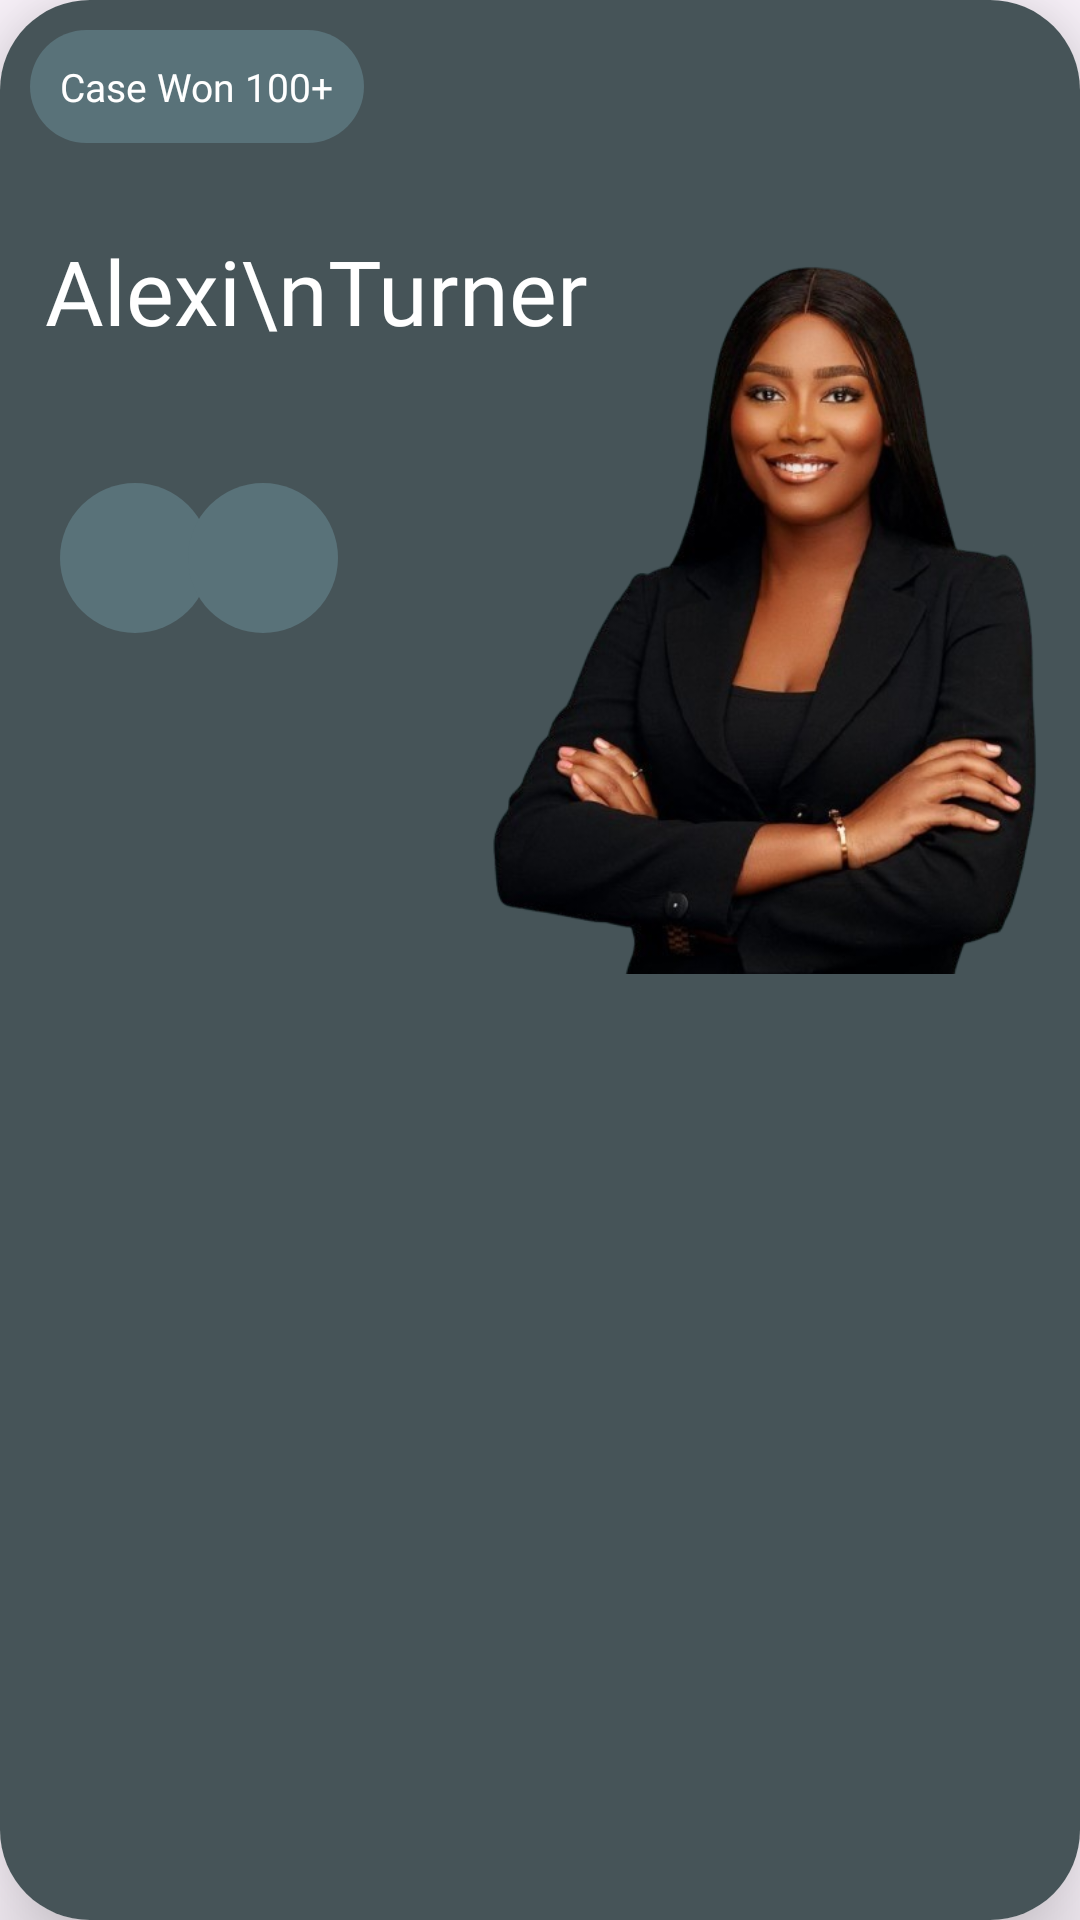

The Android layout XML behind this screen, and the referenced resources:
<!-- AndroidManifest.xml: application theme Theme.ShengoApp0 -->
<!-- res/layout/lawyers_slider_card.xml -->
<?xml version="1.0" encoding="utf-8"?>
<androidx.cardview.widget.CardView
    xmlns:android="http://schemas.android.com/apk/res/android"
    xmlns:app="http://schemas.android.com/apk/res-auto"
    android:layout_width="match_parent"
    android:layout_height="300dp"
    android:layout_margin="8dp"

    app:cardCornerRadius="30dp"
    app:cardElevation="20dp">

    <RelativeLayout
        android:layout_width="match_parent"
        android:layout_height="match_parent"
        android:background="#465458">

        
        <ImageView
            android:id="@+id/lawyerimage"
            android:layout_width="200dp"
            android:layout_height="400dp"
            android:layout_alignParentRight="true"
            android:src="@drawable/meronaawebcolor"


            />

        
        <LinearLayout
            android:layout_width="match_parent"
            android:layout_height="wrap_content"
            android:orientation="vertical"
            android:padding="10dp"
            android:layout_alignBottom="@id/lawyerimage"
            android:layout_alignLeft="@id/lawyerimage"
            android:layout_alignTop="@id/lawyerimage"
            android:layout_alignParentStart="true"
            >

            <TextView
                android:id="@+id/casewon"
                android:layout_width="wrap_content"
                android:layout_height="wrap_content"
                android:text="Case Won 100+"
                android:textColor="@color/white"
                android:textSize="13dp"
                android:fontFamily="@font/noto_sans"
                android:padding="10dp"
                android:layout_marginBottom="12dp"
                android:background="@drawable/rounded_corner_for_lawyer_contact"/>

            <TextView
                android:id="@+id/lawyername"
                android:layout_width="wrap_content"
                android:layout_height="wrap_content"
                android:layout_marginTop="12dp"
                android:padding="5dp"
                android:fontFamily="@font/bebas_neue"
                android:text="Alexi\nTurner"
                android:textColor="@color/white"
                android:textSize="30dp"
                android:layout_marginBottom="29dp"


                />

            <LinearLayout
                android:layout_width="wrap_content"
                android:layout_height="wrap_content"
                android:orientation="horizontal"
                android:padding="10dp"

                >

                <ImageView
                    android:layout_width="50dp"
                    android:layout_height="50dp"
                    android:layout_marginRight="-4dp"
                    android:background="@drawable/rounded_corner_for_lawyer_contact"
                    android:padding="15dp"
                    android:src="@drawable/messenger"


                    />

                <ImageView
                    android:layout_width="50dp"
                    android:layout_height="50dp"
                    android:layout_marginLeft="-4dp"
                    android:background="@drawable/rounded_corner_for_lawyer_contact"
                    android:padding="15dp"
                    android:src="@drawable/telephone"

                    />

            </LinearLayout>
        </LinearLayout>

    </RelativeLayout>

</androidx.cardview.widget.CardView>
<!-- resources referenced by this layout -->
<resources>
  <color name="white">#FFFFFFFF</color>
  <!-- drawable meronaawebcolor: png bitmap (drawable, 206162 bytes) -->
  <!-- drawable rounded_corner_for_lawyer_contact (drawable) -->
  <?xml version="1.0" encoding="utf-8"?>
  <shape xmlns:android="http://schemas.android.com/apk/res/android">
      <solid android:color="#597279" /> 
      <corners android:radius="50dp" />  
  </shape>
  <style name="Theme.ShengoApp0" parent="Base.Theme.ShengoApp0" />
  <style name="Base.Theme.ShengoApp0" parent="Theme.Material3.DayNight.NoActionBar">
          
          <item name="colorPrimary">@color/black</item>
  
  
          <item name="android:statusBarColor">#00000000</item>
          <item name="android:windowLightStatusBar">true</item>
  
  
  
      </style>
  <color name="black">#FF000000</color>
</resources>
